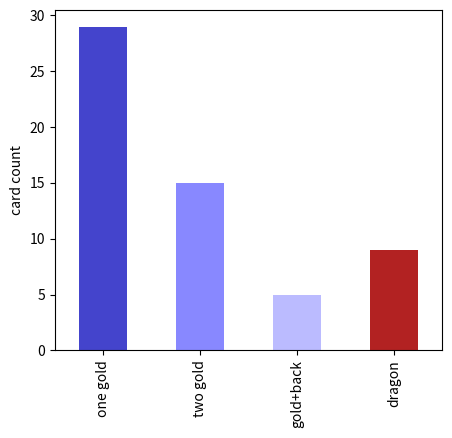
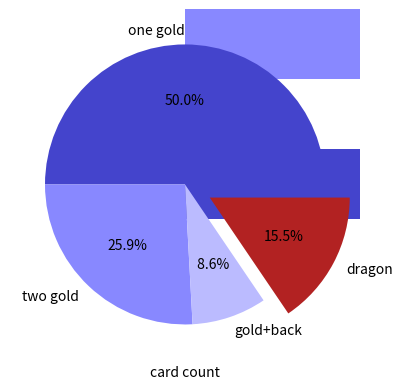

Reproduce these figures in Python, in order.
"""
My Gold Mine: Card Frequencies

The following Python code plots the card frequencies in **My Gold Mine**.
"""
import numpy as np
import pandas as pd
import seaborn as sns
from matplotlib import pyplot as plt

# create data
data = [29, 15, 5, 9]
labels = list("one gold,two gold,gold+back,dragon".split(","))
s = pd.Series(data, index=labels)

# vertical bar plot
fig = plt.figure()
s.plot.bar(figsize=(5, 5), color=["#4444cc", "#8888ff", "#bbbbff", "firebrick"])
plt.ylabel("card count")
fig.subplots_adjust(bottom=0.2)
plt.savefig("bar_vert.png", dpi=100)

# horizontal bar plot
fig = plt.figure()
s.plot.barh(figsize=(6, 5), color=["#4444cc", "#8888ff", "#bbbbff", "firebrick"])
plt.xlabel("card count")
fig.subplots_adjust(left=0.2)
plt.savefig("bar_horiz.png", dpi=100)

# pie chart
s.plot.pie(explode=[0, 0, 0, 0.2], autopct="%4.1f%%", figsize=(5, 5), colors=["#4444cc", "#8888ff", "#bbbbff", "firebrick"])
plt.savefig("pie.png", dpi=100)
